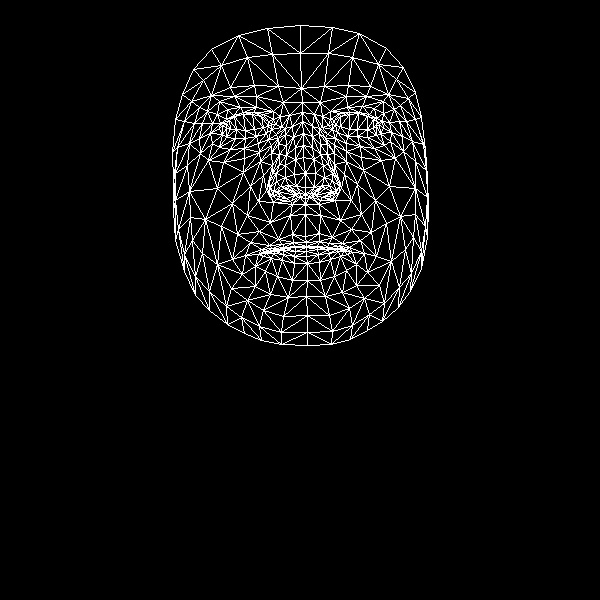

The table this chart was drawn from, first rows:
, x, y
0, 305, 236
1, 305, 187
2, 305, 204
3, 295, 147
4, 305, 173
5, 303, 157
6, 302, 121
7, 226, 128
8, 302, 102
9, 301, 88
10, 300, 25
11, 306, 242
12, 306, 246
13, 306, 247
14, 306, 247
15, 306, 251
16, 306, 256
17, 307, 263
18, 307, 280
19, 305, 194
20, 295, 195
21, 182, 94
22, 256, 136
23, 245, 138
24, 235, 138
25, 222, 134
26, 266, 133
27, 243, 112
28, 253, 112
29, 233, 115
30, 226, 119
31, 212, 143
32, 263, 310
33, 222, 125
34, 177, 147
35, 199, 138
36, 250, 186
37, 292, 234
38, 294, 246
39, 278, 239
40, 269, 245
41, 284, 247
42, 275, 250
43, 255, 266
44, 296, 186
45, 294, 174
46, 207, 111
47, 271, 153
48, 270, 187
49, 269, 181
50, 217, 188
51, 295, 159
52, 234, 96
53, 219, 101
54, 193, 69
55, 283, 102
56, 263, 114
57, 245, 255
58, 184, 271
59, 277, 193
... 408 more rows
